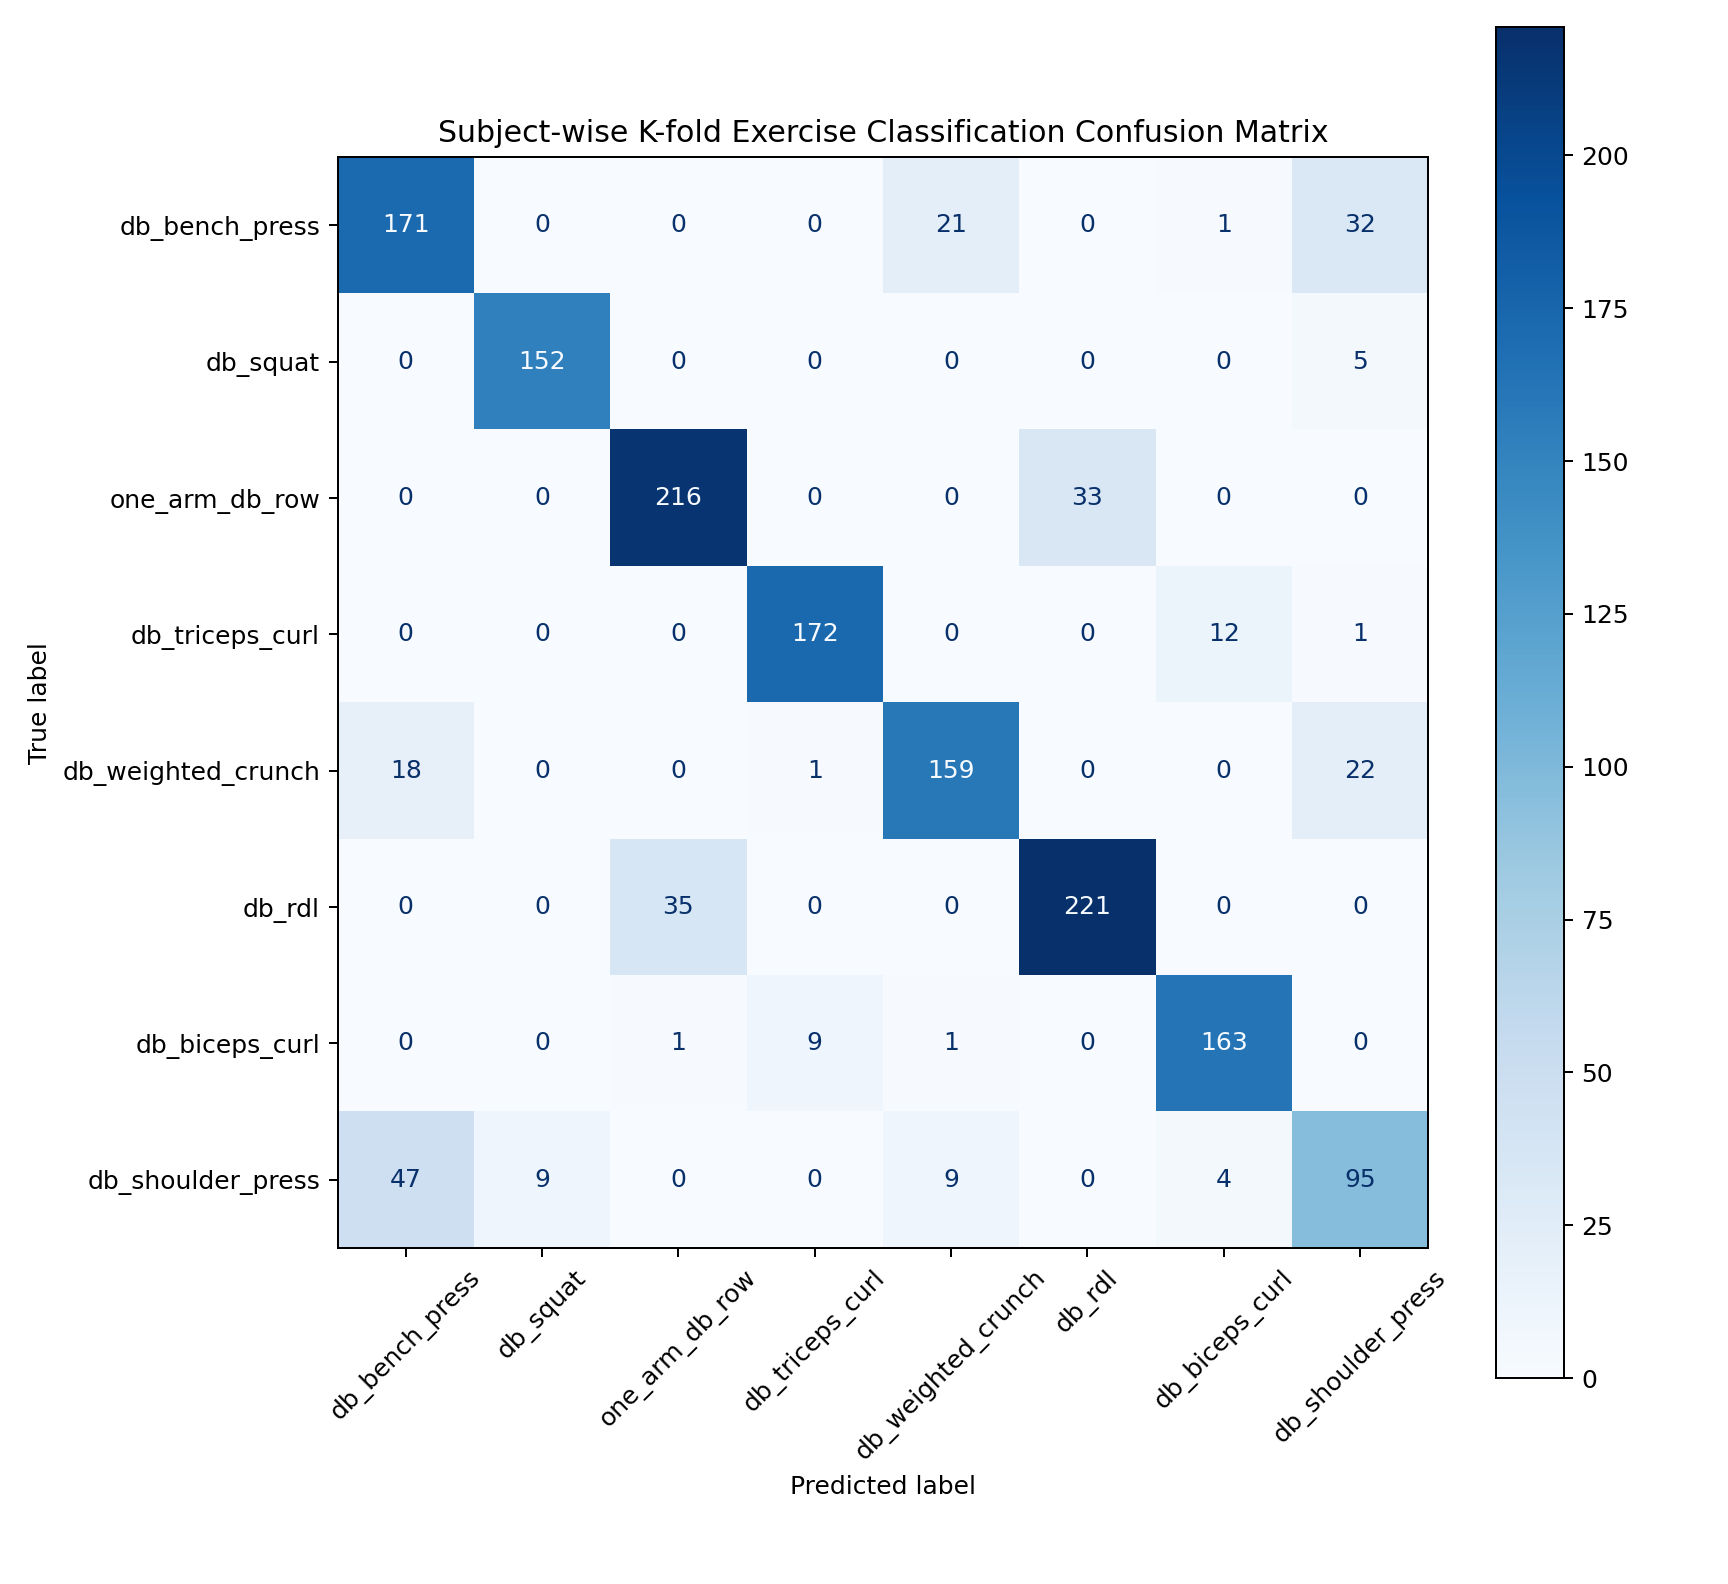

Source data for this figure (header and first rows):
true_label, pred_label, count
db_bench_press, db_bench_press, 171
db_bench_press, db_squat, 0
db_bench_press, one_arm_db_row, 0
db_bench_press, db_triceps_curl, 0
db_bench_press, db_weighted_crunch, 21
db_bench_press, db_rdl, 0
db_bench_press, db_biceps_curl, 1
db_bench_press, db_shoulder_press, 32
db_squat, db_bench_press, 0
db_squat, db_squat, 152
db_squat, one_arm_db_row, 0
db_squat, db_triceps_curl, 0
db_squat, db_weighted_crunch, 0
db_squat, db_rdl, 0
db_squat, db_biceps_curl, 0
db_squat, db_shoulder_press, 5
one_arm_db_row, db_bench_press, 0
one_arm_db_row, db_squat, 0
one_arm_db_row, one_arm_db_row, 216
one_arm_db_row, db_triceps_curl, 0
one_arm_db_row, db_weighted_crunch, 0
one_arm_db_row, db_rdl, 33
one_arm_db_row, db_biceps_curl, 0
one_arm_db_row, db_shoulder_press, 0
db_triceps_curl, db_bench_press, 0
db_triceps_curl, db_squat, 0
db_triceps_curl, one_arm_db_row, 0
db_triceps_curl, db_triceps_curl, 172
db_triceps_curl, db_weighted_crunch, 0
db_triceps_curl, db_rdl, 0
db_triceps_curl, db_biceps_curl, 12
db_triceps_curl, db_shoulder_press, 1
db_weighted_crunch, db_bench_press, 18
db_weighted_crunch, db_squat, 0
db_weighted_crunch, one_arm_db_row, 0
db_weighted_crunch, db_triceps_curl, 1
db_weighted_crunch, db_weighted_crunch, 159
db_weighted_crunch, db_rdl, 0
db_weighted_crunch, db_biceps_curl, 0
db_weighted_crunch, db_shoulder_press, 22
db_rdl, db_bench_press, 0
db_rdl, db_squat, 0
db_rdl, one_arm_db_row, 35
db_rdl, db_triceps_curl, 0
db_rdl, db_weighted_crunch, 0
db_rdl, db_rdl, 221
db_rdl, db_biceps_curl, 0
db_rdl, db_shoulder_press, 0
db_biceps_curl, db_bench_press, 0
db_biceps_curl, db_squat, 0
db_biceps_curl, one_arm_db_row, 1
db_biceps_curl, db_triceps_curl, 9
db_biceps_curl, db_weighted_crunch, 1
db_biceps_curl, db_rdl, 0
db_biceps_curl, db_biceps_curl, 163
db_biceps_curl, db_shoulder_press, 0
db_shoulder_press, db_bench_press, 47
db_shoulder_press, db_squat, 9
db_shoulder_press, one_arm_db_row, 0
db_shoulder_press, db_triceps_curl, 0
... 4 more rows
